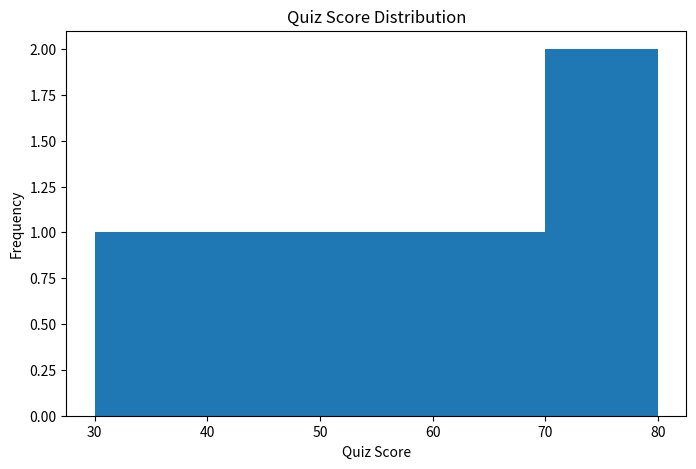

Python code for this plot:
import pandas as pd
import matplotlib.pyplot as plt

data = {
    "quiz_score": [72, 48, 65, 30, 55, 80]
}

df = pd.DataFrame(data)

plt.figure(figsize=(8, 5))
plt.hist(df["quiz_score"], bins=5)
plt.title("Quiz Score Distribution")
plt.xlabel("Quiz Score")
plt.ylabel("Frequency")
plt.show()
